Image classification data set "mantarlar" (akatakan/Edible-Mushroom-Classifier on GitHub). Class labels (3): yenebilen, yenilebilen, zehirli.

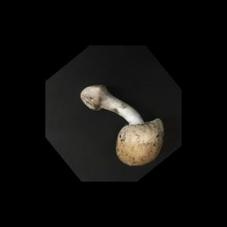
Label: yenebilen

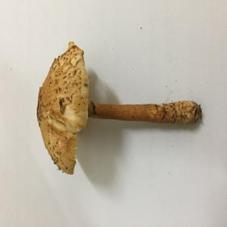
Label: zehirli

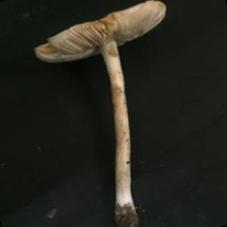
Label: zehirli

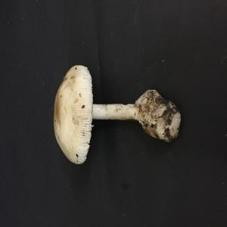
Label: yenebilen

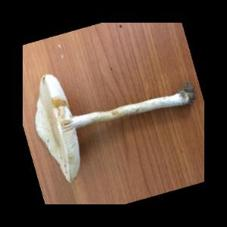
Label: zehirli

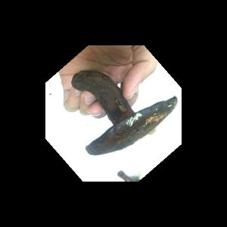
Label: yenebilen
